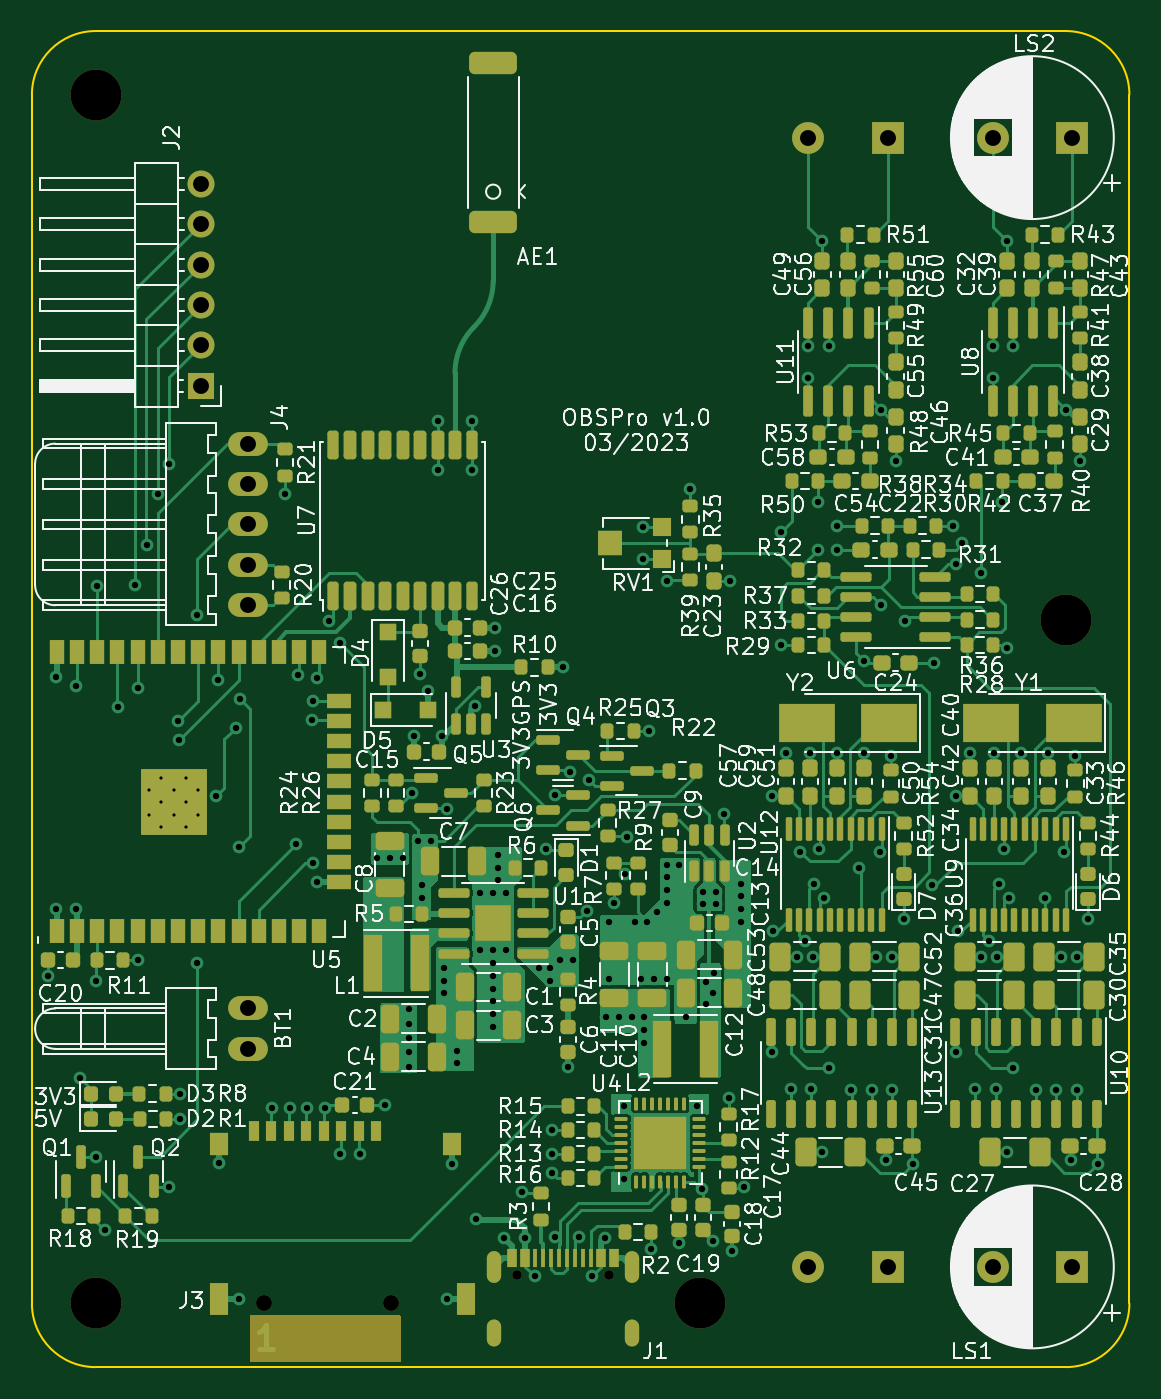
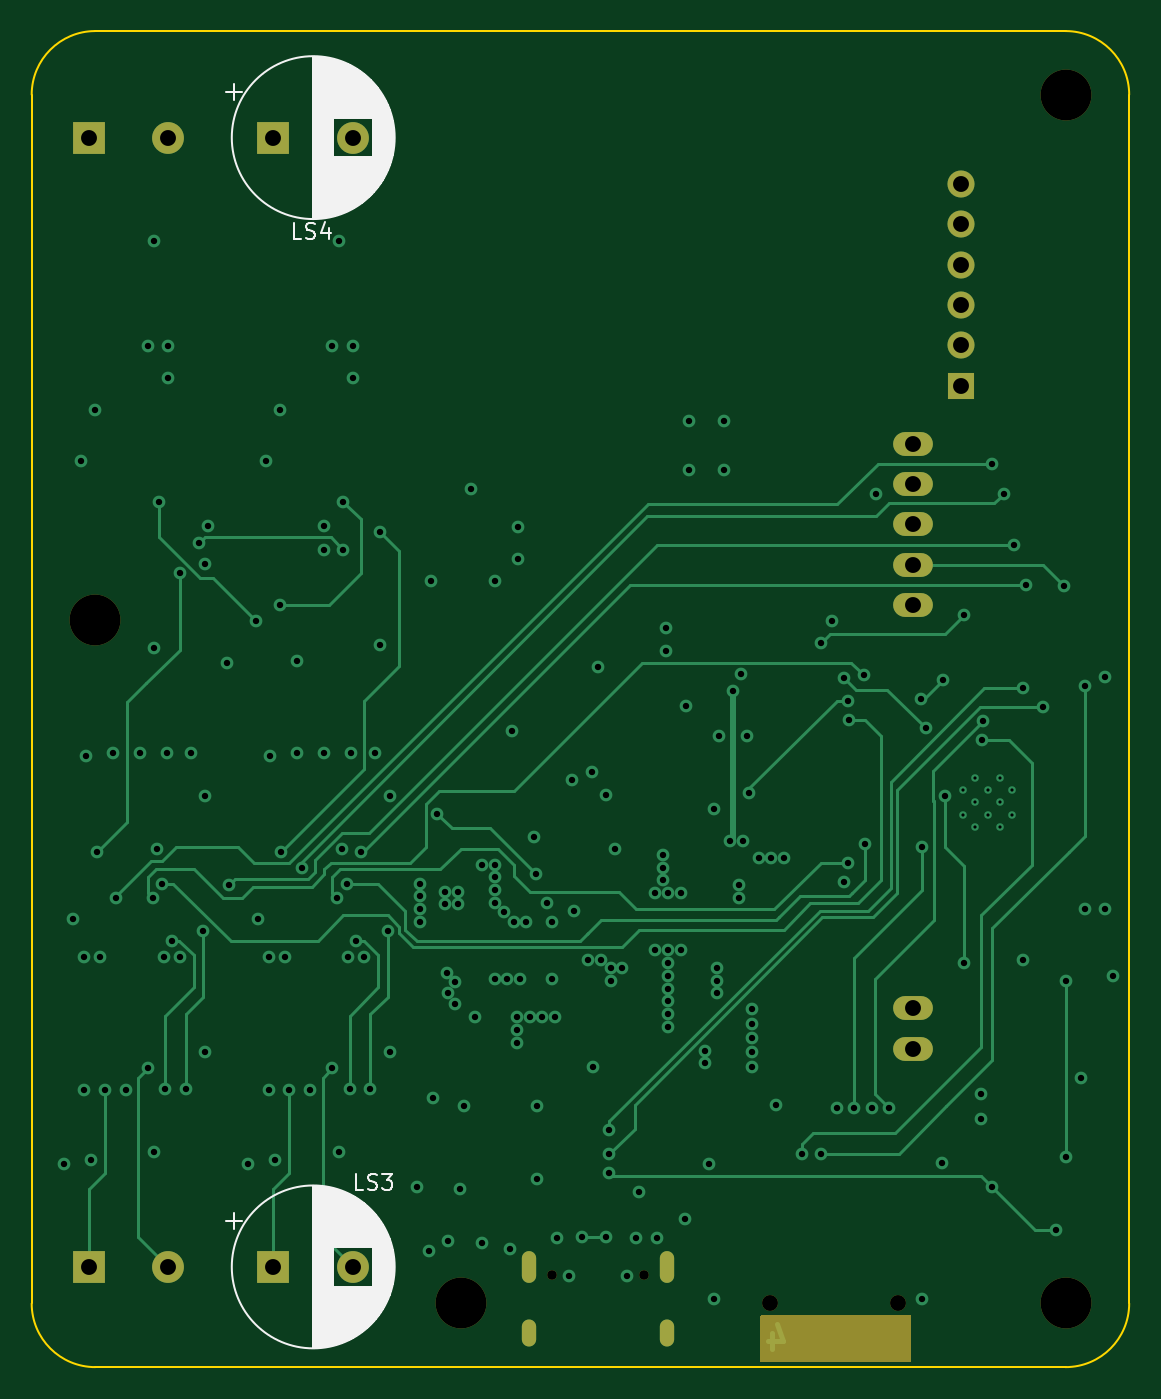
Circuit board: 11 layer files. Board 69.0 x 84.0 mm.
- bottom_copper: OBSPro-B_Cu.gbl (21808 bytes)
- bottom_mask: OBSPro-B_Mask.gbs (2257 bytes)
- paste: OBSPro-B_Paste.gbp (465 bytes)
- bottom_silk: OBSPro-B_Silkscreen.gbo (20420 bytes)
- outline: OBSPro-Edge_Cuts.gm1 (913 bytes)
- top_copper: OBSPro-F_Cu.gtl (118205 bytes)
- top_mask: OBSPro-F_Mask.gts (22297 bytes)
- paste: OBSPro-F_Paste.gtp (20832 bytes)
- top_silk: OBSPro-F_Silkscreen.gto (183302 bytes)
- drill: OBSPro-NPTH.drl (579 bytes)
- drill: OBSPro-PTH.drl (4228 bytes)

=== bottom_copper: OBSPro-B_Cu.gbl (21808 bytes, source omitted) ===
=== bottom_mask: OBSPro-B_Mask.gbs ===
%TF.GenerationSoftware,KiCad,Pcbnew,(6.0.11)*%
%TF.CreationDate,2023-03-05T15:16:25+01:00*%
%TF.ProjectId,OBSPro,4f425350-726f-42e6-9b69-6361645f7063,rev?*%
%TF.SameCoordinates,PX7270e00PY2255100*%
%TF.FileFunction,Soldermask,Bot*%
%TF.FilePolarity,Negative*%
%FSLAX46Y46*%
G04 Gerber Fmt 4.6, Leading zero omitted, Abs format (unit mm)*
G04 Created by KiCad (PCBNEW (6.0.11)) date 2023-03-05 15:16:25*
%MOMM*%
%LPD*%
G01*
G04 APERTURE LIST*
%ADD10C,3.200000*%
%ADD11R,1.700000X1.700000*%
%ADD12O,1.700000X1.700000*%
%ADD13C,0.600000*%
%ADD14O,0.900000X2.000000*%
%ADD15O,0.900000X1.700000*%
%ADD16O,2.500000X1.500000*%
%ADD17R,2.000000X2.000000*%
%ADD18C,2.000000*%
%ADD19C,1.000000*%
G04 APERTURE END LIST*
D10*
%TO.C,H3*%
X42000000Y-80000000D03*
%TD*%
D11*
%TO.C,J4*%
X10600000Y-22300000D03*
D12*
X10600000Y-19760000D03*
X10600000Y-17220000D03*
X10600000Y-14680000D03*
X10600000Y-12140000D03*
X10600000Y-9600000D03*
%TD*%
D13*
%TO.C,J1*%
X36290000Y-78197500D03*
X30510000Y-78197500D03*
D14*
X29075000Y-77697500D03*
D15*
X37725000Y-81877500D03*
D14*
X37725000Y-77697500D03*
D15*
X29075000Y-81877500D03*
%TD*%
D10*
%TO.C,H4*%
X65000000Y-37000000D03*
%TD*%
D16*
%TO.C,J2*%
X13600000Y-36100000D03*
X13600000Y-33560000D03*
X13600000Y-31020000D03*
X13600000Y-28480000D03*
X13600000Y-25940000D03*
%TD*%
D17*
%TO.C,LS1*%
X65400000Y-77700000D03*
D18*
X60400000Y-77700000D03*
%TD*%
D10*
%TO.C,H2*%
X4000000Y-4000000D03*
%TD*%
D16*
%TO.C,BT1*%
X13600000Y-63990000D03*
X13600000Y-61450000D03*
%TD*%
D17*
%TO.C,LS2*%
X65400000Y-6700000D03*
D18*
X60400000Y-6700000D03*
%TD*%
D10*
%TO.C,H1*%
X4000000Y-80000000D03*
%TD*%
D19*
%TO.C,J3*%
X22560000Y-79977491D03*
X14560000Y-79977491D03*
%TD*%
D17*
%TO.C,LS3*%
X53800000Y-77700000D03*
D18*
X48800000Y-77700000D03*
%TD*%
D17*
%TO.C,LS4*%
X53800000Y-6700000D03*
D18*
X48800000Y-6700000D03*
%TD*%
G36*
X23159191Y-80718907D02*
G01*
X23195155Y-80768407D01*
X23200000Y-80799000D01*
X23200000Y-83601000D01*
X23181093Y-83659191D01*
X23131593Y-83695155D01*
X23101000Y-83700000D01*
X13799000Y-83700000D01*
X13740809Y-83681093D01*
X13704845Y-83631593D01*
X13700000Y-83601000D01*
X13700000Y-80799000D01*
X13718907Y-80740809D01*
X13768407Y-80704845D01*
X13799000Y-80700000D01*
X23101000Y-80700000D01*
X23159191Y-80718907D01*
G37*
M02*

=== paste: OBSPro-B_Paste.gbp ===
%TF.GenerationSoftware,KiCad,Pcbnew,(6.0.11)*%
%TF.CreationDate,2023-03-05T15:16:25+01:00*%
%TF.ProjectId,OBSPro,4f425350-726f-42e6-9b69-6361645f7063,rev?*%
%TF.SameCoordinates,PX7270e00PY2255100*%
%TF.FileFunction,Paste,Bot*%
%TF.FilePolarity,Positive*%
%FSLAX46Y46*%
G04 Gerber Fmt 4.6, Leading zero omitted, Abs format (unit mm)*
G04 Created by KiCad (PCBNEW (6.0.11)) date 2023-03-05 15:16:25*
%MOMM*%
%LPD*%
G01*
G04 APERTURE LIST*
G04 APERTURE END LIST*
M02*

=== bottom_silk: OBSPro-B_Silkscreen.gbo (20420 bytes, source omitted) ===
=== outline: OBSPro-Edge_Cuts.gm1 ===
%TF.GenerationSoftware,KiCad,Pcbnew,(6.0.11)*%
%TF.CreationDate,2023-03-05T15:16:25+01:00*%
%TF.ProjectId,OBSPro,4f425350-726f-42e6-9b69-6361645f7063,rev?*%
%TF.SameCoordinates,PX7270e00PY2255100*%
%TF.FileFunction,Profile,NP*%
%FSLAX46Y46*%
G04 Gerber Fmt 4.6, Leading zero omitted, Abs format (unit mm)*
G04 Created by KiCad (PCBNEW (6.0.11)) date 2023-03-05 15:16:25*
%MOMM*%
%LPD*%
G01*
G04 APERTURE LIST*
%TA.AperFunction,Profile*%
%ADD10C,0.100000*%
%TD*%
G04 APERTURE END LIST*
D10*
X69000000Y-4000000D02*
G75*
G03*
X65000000Y0I-4000000J0D01*
G01*
X65000000Y-84000000D02*
G75*
G03*
X69000000Y-80000000I0J4000000D01*
G01*
X69000000Y-4000000D02*
X69000000Y-80000000D01*
X65000000Y-84000000D02*
X4000000Y-84000000D01*
X4000000Y0D02*
X65000000Y0D01*
X4000000Y0D02*
G75*
G03*
X0Y-4000000I0J-4000000D01*
G01*
X0Y-80000000D02*
X0Y-4000000D01*
X0Y-80000000D02*
G75*
G03*
X4000000Y-84000000I4000000J0D01*
G01*
M02*

=== top_copper: OBSPro-F_Cu.gtl (118205 bytes, source omitted) ===
=== top_mask: OBSPro-F_Mask.gts (22297 bytes, source omitted) ===
=== paste: OBSPro-F_Paste.gtp (20832 bytes, source omitted) ===
=== top_silk: OBSPro-F_Silkscreen.gto (183302 bytes, source omitted) ===
=== drill: OBSPro-NPTH.drl ===
M48
; DRILL file {KiCad (6.0.11)} date So 05 Mär 2023 15:12:20 CET
; FORMAT={-:-/ absolute / metric / decimal}
; #@! TF.CreationDate,2023-03-05T15:12:20+01:00
; #@! TF.GenerationSoftware,Kicad,Pcbnew,(6.0.11)
; #@! TF.FileFunction,NonPlated,1,4,NPTH
FMAT,2
METRIC
; #@! TA.AperFunction,NonPlated,NPTH,ComponentDrill
T1C0.600
; #@! TA.AperFunction,NonPlated,NPTH,ComponentDrill
T2C1.000
; #@! TA.AperFunction,NonPlated,NPTH,ComponentDrill
T3C3.200
%
G90
G05
T1
X30.51Y-78.197
X36.29Y-78.197
T2
X14.56Y-79.977
X22.56Y-79.977
T3
X4.0Y-4.0
X4.0Y-80.0
X42.0Y-80.0
X65.0Y-37.0
T0
M30

=== drill: OBSPro-PTH.drl ===
M48
; DRILL file {KiCad (6.0.11)} date So 05 Mär 2023 15:12:20 CET
; FORMAT={-:-/ absolute / metric / decimal}
; #@! TF.CreationDate,2023-03-05T15:12:20+01:00
; #@! TF.GenerationSoftware,Kicad,Pcbnew,(6.0.11)
; #@! TF.FileFunction,Plated,1,4,PTH
FMAT,2
METRIC
; #@! TA.AperFunction,Plated,PTH,ComponentDrill
T1C0.200
; #@! TA.AperFunction,Plated,PTH,ViaDrill
T2C0.400
; #@! TA.AperFunction,Plated,PTH,ComponentDrill
T3C0.600
; #@! TA.AperFunction,Plated,PTH,ComponentDrill
T4C1.000
%
G90
G05
T1
X7.38Y-47.737
X7.38Y-49.262
X8.143Y-46.975
X8.143Y-48.5
X8.143Y-50.025
X8.905Y-47.737
X8.905Y-49.262
X9.668Y-46.975
X9.668Y-48.5
X9.668Y-50.025
X10.43Y-47.737
X10.43Y-49.262
T2
X1.0Y-59.4
X1.5Y-40.6
X1.5Y-55.2
X2.8Y-41.2
X2.8Y-55.2
X3.0Y-65.8
X4.0Y-59.7
X4.0Y-70.8
X4.1Y-34.9
X4.6Y-75.4
X5.4Y-42.5
X6.5Y-34.8
X6.7Y-41.3
X6.7Y-58.4
X7.215Y-32.3
X7.9Y-29.1
X8.6Y-27.2
X8.6Y-72.7
X9.2Y-43.4
X9.25Y-44.55
X9.287Y-66.8
X9.3Y-68.4
X10.4Y-36.7
X10.4Y-58.6
X11.605Y-48.088
X11.7Y-40.8
X11.75Y-71.15
X12.8Y-43.8
X13.0Y-51.3
X13.0Y-79.7
X13.1Y-42.0
X15.1Y-67.7
X15.9Y-29.1
X16.2Y-67.7
X16.6Y-51.1
X16.7Y-40.5
X17.3Y-67.7
X17.6Y-43.3
X17.7Y-42.1
X17.7Y-52.3
X17.9Y-40.7
X17.9Y-53.5
X18.4Y-67.7
X18.7Y-37.075
X19.4Y-38.5
X19.4Y-70.6
X20.6Y-70.6
X21.7Y-52.0
X22.2Y-67.5
X22.5Y-52.0
X23.3Y-52.0
X23.7Y-61.5
X23.7Y-62.4
X23.7Y-63.3
X23.7Y-64.2
X23.7Y-65.1
X23.9Y-47.9
X24.0Y-44.3
X24.3Y-50.9
X24.4Y-40.4
X24.5Y-53.7
X24.5Y-54.5
X24.9Y-41.5
X25.1Y-50.9
X25.5Y-24.5
X25.5Y-27.6
X25.8Y-44.3
X25.9Y-58.9
X25.9Y-59.7
X25.9Y-60.5
X26.1Y-48.9
X26.1Y-79.7
X26.4Y-71.2
X26.7Y-64.1
X26.7Y-64.9
X27.7Y-24.5
X27.7Y-27.6
X27.845Y-42.445
X27.925Y-74.675
X28.2Y-54.2
X28.2Y-57.8
X29.0Y-54.2
X29.0Y-57.8
X29.0Y-58.6
X29.0Y-59.4
X29.0Y-60.2
X29.0Y-61.0
X29.0Y-61.8
X29.0Y-62.6
X29.1Y-37.5
X29.1Y-39.0
X29.3Y-51.8
X29.3Y-52.6
X29.3Y-53.4
X29.7Y-75.9
X29.8Y-54.2
X29.8Y-57.8
X30.8Y-73.0
X31.0Y-75.9
X31.6Y-78.3
X31.9Y-58.9
X32.3Y-51.4
X32.6Y-58.9
X32.6Y-59.7
X32.7Y-69.1
X32.7Y-70.6
X32.7Y-71.8
X32.9Y-48.0
X32.9Y-75.8
X33.2Y-58.4
X33.4Y-40.0
X33.7Y-65.1
X33.8Y-46.6
X34.0Y-58.4
X34.4Y-75.8
X34.9Y-55.3
X35.04Y-47.1
X35.2Y-78.3
X36.0Y-75.9
X36.1Y-62.0
X36.3Y-56.0
X36.3Y-59.6
X36.6Y-54.8
X36.9Y-62.0
X37.2Y-67.6
X37.2Y-72.2
X37.3Y-53.0
X37.4Y-50.7
X37.7Y-62.0
X37.9Y-56.0
X38.3Y-59.6
X38.4Y-31.2
X38.4Y-33.2
X38.5Y-62.0
X38.5Y-62.8
X38.5Y-63.6
X38.7Y-56.0
X38.8Y-44.0
X38.9Y-76.6
X39.1Y-59.6
X39.3Y-55.4
X39.9Y-34.6
X39.9Y-52.4
X39.9Y-53.2
X39.9Y-54.0
X39.9Y-54.8
X39.9Y-59.6
X40.7Y-52.4
X40.7Y-76.2
X41.1Y-62.0
X41.4Y-28.8
X41.8Y-67.6
X42.1Y-72.8
X42.2Y-54.1
X42.2Y-54.9
X42.4Y-59.8
X42.4Y-61.2
X42.8Y-60.5
X42.8Y-76.1
X42.9Y-59.2
X43.0Y-54.1
X43.0Y-54.9
X43.5Y-49.2
X43.8Y-67.1
X43.9Y-34.6
X44.0Y-76.7
X44.6Y-53.6
X44.6Y-54.4
X44.6Y-55.2
X44.6Y-56.0
X44.8Y-72.7
X46.5Y-48.1
X46.5Y-64.2
X46.6Y-56.6
X47.1Y-31.5
X47.1Y-38.6
X47.4Y-45.4
X47.7Y-66.5
X48.1Y-58.2
X48.3Y-51.6
X48.6Y-57.2
X48.8Y-19.8
X48.8Y-21.8
X48.9Y-45.4
X49.0Y-66.5
X49.1Y-58.2
X49.2Y-53.6
X49.4Y-29.6
X49.4Y-32.6
X49.5Y-51.4
X49.7Y-13.2
X49.7Y-70.5
X49.8Y-54.5
X50.1Y-19.8
X50.1Y-65.2
X50.6Y-31.1
X50.6Y-32.6
X50.6Y-45.4
X51.5Y-66.6
X52.0Y-52.6
X52.3Y-39.6
X52.3Y-45.4
X52.8Y-66.6
X53.1Y-58.2
X53.3Y-51.6
X53.4Y-23.8
X53.4Y-36.1
X53.7Y-71.0
X54.0Y-45.6
X54.1Y-58.2
X54.1Y-66.6
X54.3Y-27.0
X54.8Y-55.8
X54.9Y-37.1
X55.4Y-71.2
X56.6Y-53.7
X56.7Y-39.7
X57.9Y-31.1
X58.1Y-33.5
X58.1Y-48.1
X58.1Y-64.2
X58.2Y-56.6
X58.5Y-32.2
X59.0Y-45.4
X59.3Y-66.5
X59.7Y-34.1
X59.7Y-58.2
X60.2Y-57.2
X60.4Y-19.8
X60.4Y-21.8
X60.5Y-45.4
X60.6Y-66.5
X60.7Y-58.2
X60.8Y-53.6
X61.0Y-29.6
X61.1Y-51.4
X61.3Y-13.2
X61.3Y-38.8
X61.3Y-70.5
X61.4Y-54.5
X61.7Y-19.8
X61.7Y-65.2
X62.2Y-45.4
X63.1Y-66.6
X63.7Y-54.5
X63.9Y-45.4
X64.4Y-66.6
X64.7Y-58.2
X64.9Y-51.6
X65.0Y-23.8
X65.3Y-71.0
X65.6Y-45.6
X65.7Y-58.2
X65.7Y-66.6
X65.9Y-27.0
X66.4Y-55.8
X67.0Y-71.2
T4
X10.6Y-9.6
X10.6Y-12.14
X10.6Y-14.68
X10.6Y-17.22
X10.6Y-19.76
X10.6Y-22.3
X13.6Y-25.94
X13.6Y-28.48
X13.6Y-31.02
X13.6Y-33.56
X13.6Y-36.1
X13.6Y-61.45
X13.6Y-63.99
X48.8Y-6.7
X48.8Y-77.7
X53.8Y-6.7
X53.8Y-77.7
X60.4Y-6.7
X60.4Y-77.7
X65.4Y-6.7
X65.4Y-77.7
T3
G00X29.075Y-77.147
M15
G01X29.075Y-78.248
M16
G05
G00X29.075Y-81.477
M15
G01X29.075Y-82.277
M16
G05
G00X37.725Y-77.147
M15
G01X37.725Y-78.248
M16
G05
G00X37.725Y-81.477
M15
G01X37.725Y-82.277
M16
G05
T0
M30

